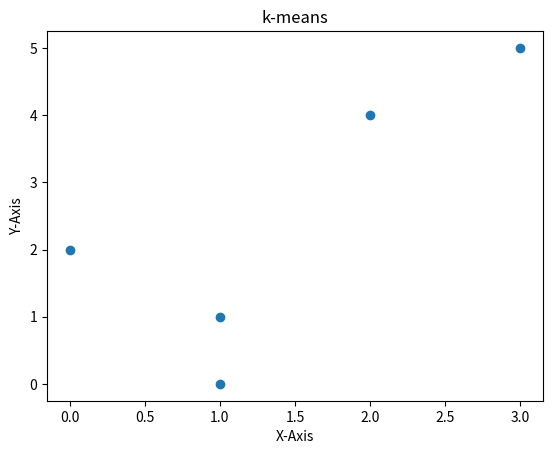

Python code for this plot:
"""
    Unsupervised Learning
    We have Data but we have no label

    k-means clustering :)
    k denotes number of classes which we ant to achieve

    ----------
    X   Y   P
    ----------
    1   1   A
    1   0   B
    0   2   C
    2   4   D
    3   5   E

    Step 1:
    -------
    Assume 2 Centroids randomly for 2 Classes
    eg: A(1, 1) and C(0, 2)

    Step 2:
    -------
    Compute Distance of All the Points from the Centroids
    Eucilidean Distance Formula : sqrt[ sq(x2-x1) + sq(y2-y1)]

    -------------------------
    P     C1(1, 1)   C2(0, 2)
    -------------------------
    A     0          1.4
    B     1          2.2
    C     1.4        0
    D     3.2        2.8
    E     4.5        4.2

    Step 3:
    -------
    Arrange Points as per distance from Centroids

    P   NearestTo
    ------------
    A   C1
    B   C1
    C   C2
    D   C2
    E   C2

    Step 4:
    -------

    ----------------------
    X   Y   P  Nearest To
    ----------------------
    1   1   A      C1
    1   0   B      C1
    0   2   C      C2
    2   4   D      C2
    3   5   E      C2

    Re-Check again with new Centroids of the created new clusters
    Cluster Mean

    CM1 = (1+1)/2, (1+0)/2
    CM2 = (0+2+3)/3, (2+4+5)/3

    CM1 =  (1, .5)
    CM2 =  (1.7, 3.7)

    ---------------------------------
    P     CM1(1, .5)   CM2(1.7, 3.7)
    ---------------------------------
    A     .5            2.7
    B     .5            3.7
    C     1.8           2.4
    D     3.6           0.5
    E     4.9           1.9

    ----------------------
    X   Y   P  Nearest To
    ----------------------
    1   1   A      CM1
    1   0   B      CM1
    0   2   C      CM1
    2   4   D      CM2
    3   5   E      CM2

    Redo the same steps till we do not get the same clusters :)

    PS : Code the same

"""

import matplotlib.pyplot as plt
X = [1, 1, 0, 2, 3]
Y = [1, 0, 2, 4, 5]
plt.xlabel("X-Axis")
plt.ylabel("Y-Axis")
plt.scatter(X, Y)
plt.title("k-means")
plt.show()